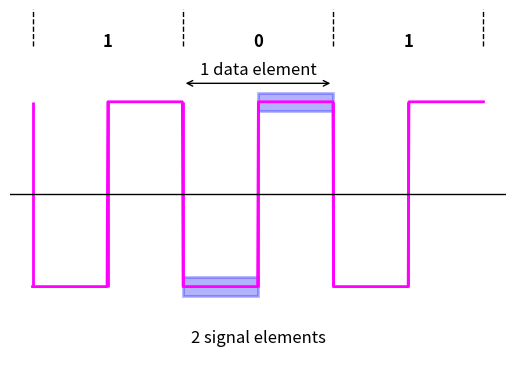

Recreate this plot in Python.
import matplotlib.pyplot as plt
import numpy as np
import matplotlib.patches as patches

# Defining the data and signal
time = np.linspace(0, 6, 600)
signal = np.where((time < 1) | (time > 2) & (time < 3) | (time > 4) & (time < 5) | (time > 6), 0, 1)

# Recreating the plot with vertical lines going up
fig, ax = plt.subplots()

# Plotting the signal
ax.plot(time, signal, color='magenta', linewidth=2)

# Adding extended vertical lines upwards only
ax.vlines([0, 1, 2, 3, 4, 5], ymin=0, ymax=1, color='magenta', linewidth=2)

# Marking the data elements
ax.text(1, 1.3, '1', fontsize=12, ha='center', fontweight='semibold')
ax.text(3, 1.3, '0', fontsize=12, ha='center', fontweight='semibold')
ax.text(5, 1.3, '1', fontsize=12, ha='center', fontweight='semibold')

# Adding dashed vertical lines for separation with controlled height
ax.vlines(x=0, ymin=1.3, ymax=1.5, color='black', linestyle='--', linewidth=1)
ax.vlines(x=2, ymin=1.3, ymax=1.5, color='black', linestyle='--', linewidth=1)
ax.vlines(x=4, ymin=1.3, ymax=1.5, color='black', linestyle='--', linewidth=1)
ax.vlines(x=6, ymin=1.3, ymax=1.5, color='black', linestyle='--', linewidth=1)

# Adding additional text elements
ax.text(3.0, 1.15, '1 data element', fontsize=12, ha='center')
ax.text(3.0, -0.3, '2 signal elements', fontsize=12, ha='center')

# Adding a double-headed arrow between the data elements
ax.annotate('', xy=(2, 1.1), xytext=(4, 1.1),
            arrowprops=dict(facecolor='black', arrowstyle='<->', linewidth=1))

rect = patches.Rectangle((3, 1.05), 1, -0.1, linewidth=2, edgecolor='blue', facecolor='blue', alpha=0.3)
rect2 = patches.Rectangle((2, 0.05), 1, -0.1, linewidth=2, edgecolor='blue', facecolor='blue', alpha=0.3)
ax.add_patch(rect)
ax.add_patch(rect2)

# Formatting the plot
ax.set_ylim(-0.5, 1.5)
ax.set_yticks([])
ax.set_xticks([0.5, 1.5, 2.5])
ax.set_xticklabels(['', '', ''])
ax.axhline(0.5, color='black', linewidth=1)

# Removing axis for a cleaner look
ax.set_axis_off()

# Displaying the plot
plt.show()
